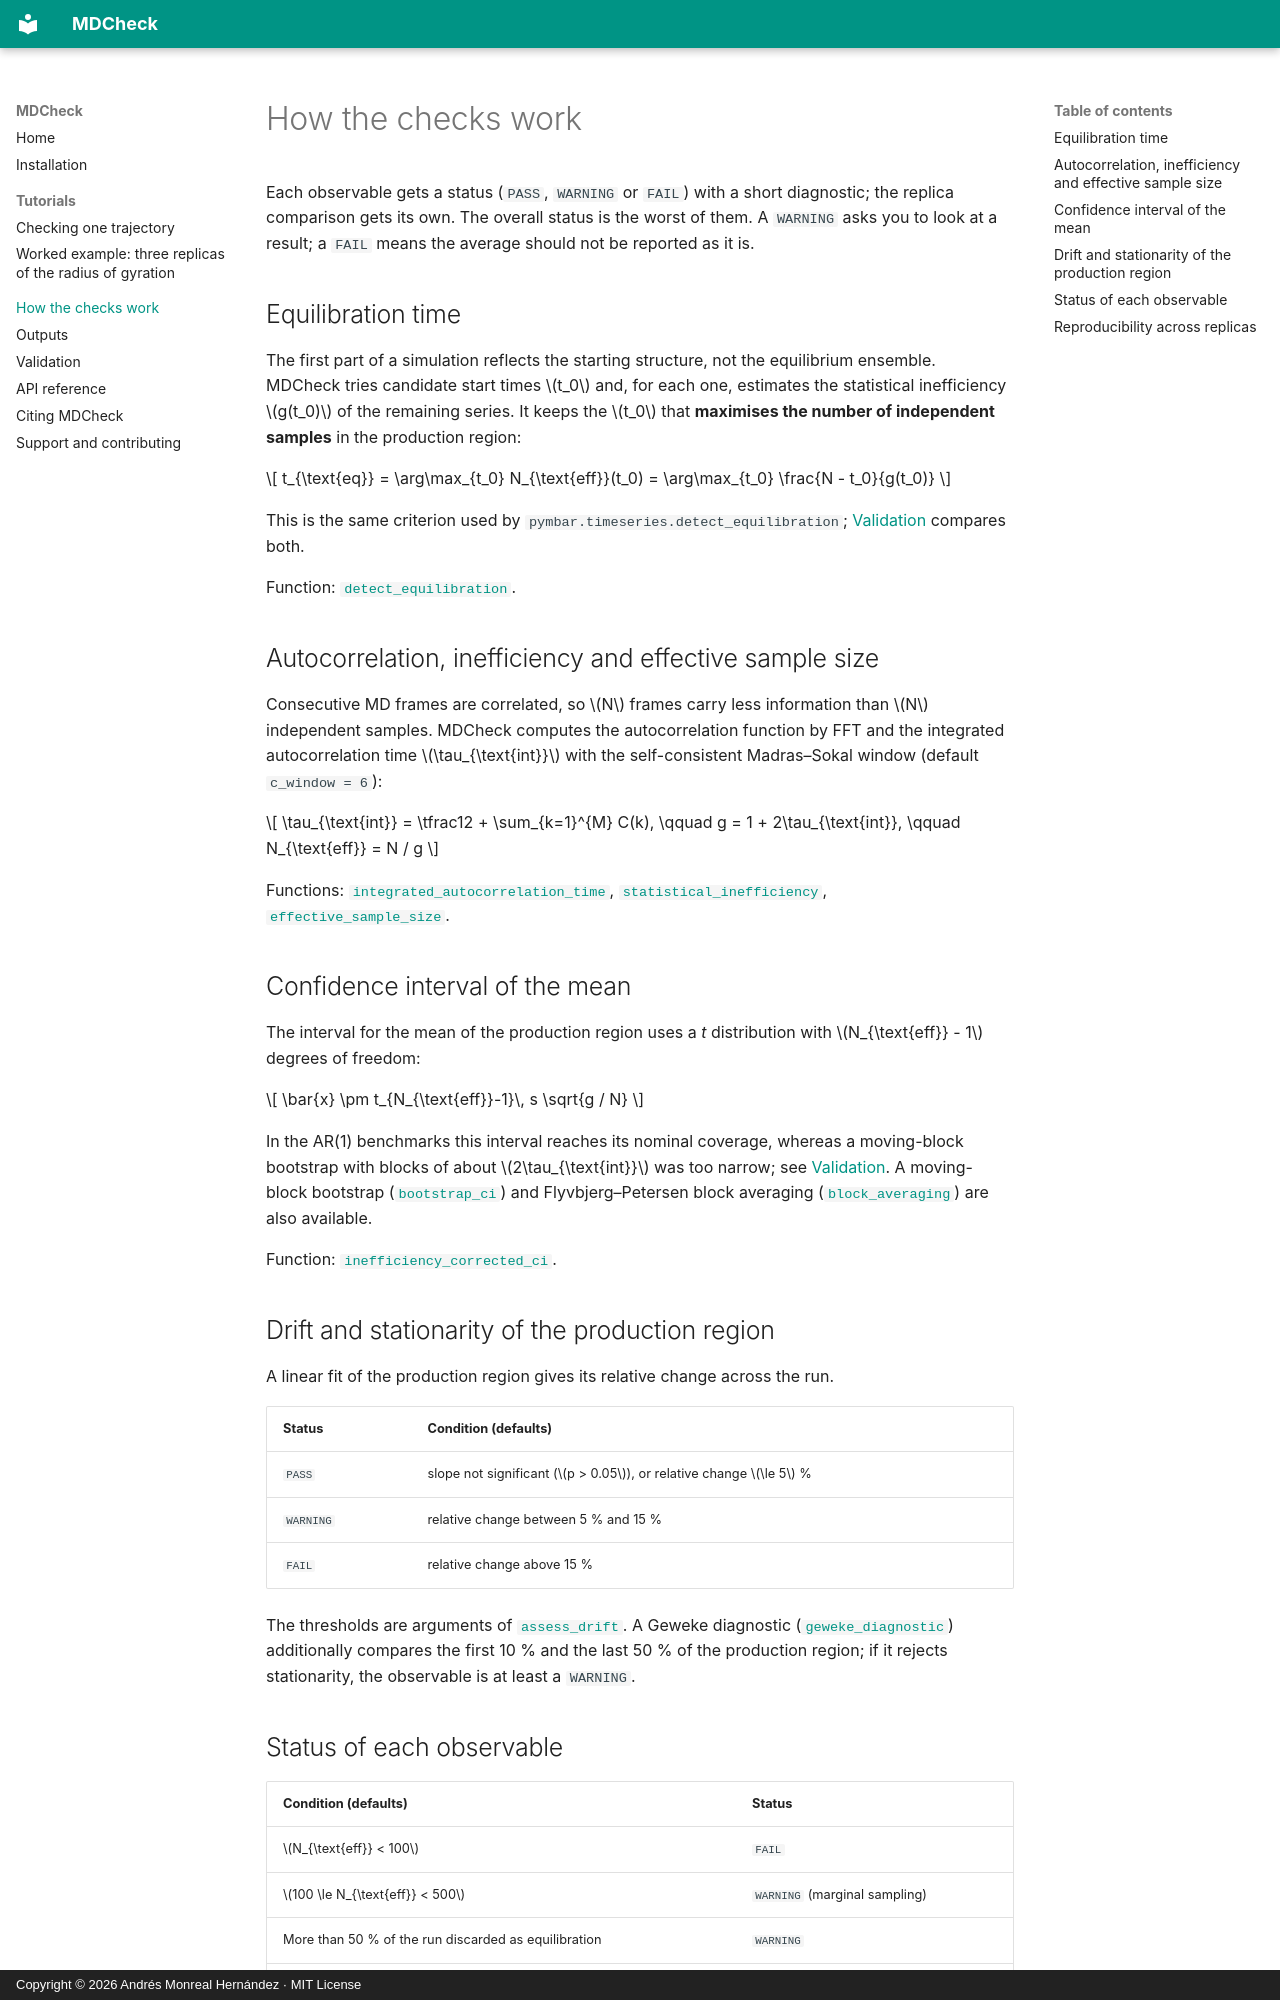

repository: sircalch/mdcheck · page: quality-control/index.html · generator: mkdocs · copyright: Copyright © 2026 Andrés Monreal Hernández · MIT License

# How the checks work

Each observable gets a status (`PASS`, `WARNING` or `FAIL`) with a short diagnostic; the replica comparison gets its own. The overall status is the worst of them. A `WARNING` asks you to look at a result; a `FAIL` means the average should not be reported as it is.

## Equilibration time

The first part of a simulation reflects the starting structure, not the equilibrium ensemble. MDCheck tries candidate start times \(t_0\) and, for each one, estimates the statistical inefficiency \(g(t_0)\) of the remaining series. It keeps the \(t_0\) that **maximises the number of independent samples** in the production region:

\[
t_{\text{eq}} = \arg\max_{t_0} N_{\text{eff}}(t_0) = \arg\max_{t_0} \frac{N - t_0}{g(t_0)}
\]

This is the same criterion used by `pymbar.timeseries.detect_equilibration`; [Validation](validation.md) compares both.

Function: [`detect_equilibration`](api.md).

## Autocorrelation, inefficiency and effective sample size

Consecutive MD frames are correlated, so \(N\) frames carry less information than \(N\) independent samples. MDCheck computes the autocorrelation function by FFT and the integrated autocorrelation time \(\tau_{\text{int}}\) with the self-consistent Madras–Sokal window (default `c_window = 6`):

\[
\tau_{\text{int}} = \tfrac12 + \sum_{k=1}^{M} C(k), \qquad g = 1 + 2\tau_{\text{int}}, \qquad N_{\text{eff}} = N / g
\]

Functions: [`integrated_autocorrelation_time`](api.md), [`statistical_inefficiency`](api.md), [`effective_sample_size`](api.md).

## Confidence interval of the mean

The interval for the mean of the production region uses a *t* distribution with \(N_{\text{eff}} - 1\) degrees of freedom:

\[
\bar{x} \pm t_{N_{\text{eff}}-1}\, s \sqrt{g / N}
\]

In the AR(1) benchmarks this interval reaches its nominal coverage, whereas a moving-block bootstrap with blocks of about \(2\tau_{\text{int}}\) was too narrow; see [Validation](validation.md). A moving-block bootstrap ([`bootstrap_ci`](api.md)) and Flyvbjerg–Petersen block averaging ([`block_averaging`](api.md)) are also available.

Function: [`inefficiency_corrected_ci`](api.md).

## Drift and stationarity of the production region

A linear fit of the production region gives its relative change across the run.

| Status | Condition (defaults) |
|---|---|
| `PASS` | slope not significant (\(p > 0.05\)), or relative change \(\le 5\) % |
| `WARNING` | relative change between 5 % and 15 % |
| `FAIL` | relative change above 15 % |

The thresholds are arguments of [`assess_drift`](api.md). A Geweke diagnostic ([`geweke_diagnostic`](api.md)) additionally compares the first 10 % and the last 50 % of the production region; if it rejects stationarity, the observable is at least a `WARNING`.
